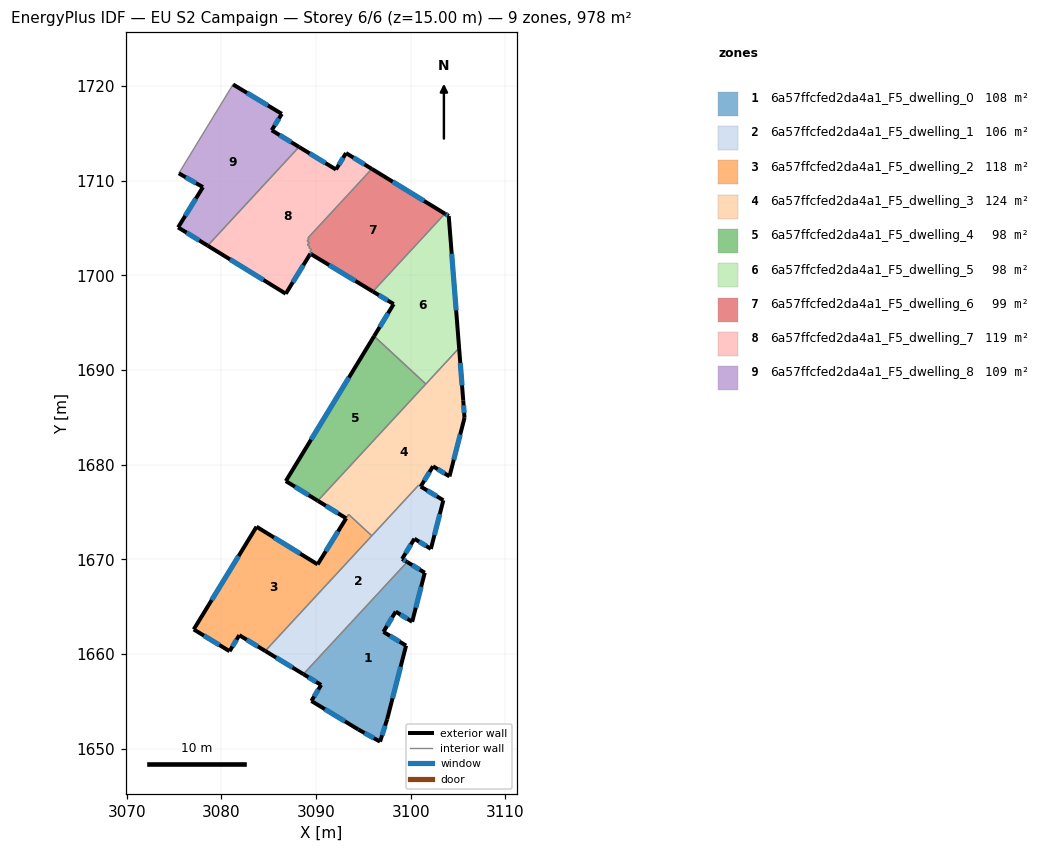
=== STOREY PLAN SPEC (per zone: floor XY polygon, exterior-wall plan segments, windows/doors) ===
zone 1: 6a57ffcfed2da4a1_F5_dwelling_0  (107.9 m²)
  floor: (3101.48, 1668.60) (3100.15, 1663.42) (3098.41, 1664.50) (3097.12, 1662.36) (3099.51, 1660.91) (3097.51, 1653.12) (3096.76, 1650.77) (3094.47, 1652.05) (3089.51, 1655.06) (3090.54, 1656.75) (3088.67, 1657.89) (3099.62, 1669.74)
  exterior wall: (3097.12, 1662.36) – (3098.41, 1664.50)  [2.5 m]
    window: (3097.49, 1662.97) – (3098.04, 1663.88)  [1.4 m²]
  exterior wall: (3099.51, 1660.91) – (3097.12, 1662.36)  [2.8 m]
    window: (3098.82, 1661.32) – (3097.80, 1661.94)  [1.5 m²]
  exterior wall: (3097.51, 1653.12) – (3099.51, 1660.91)  [8.0 m]
    window: (3098.08, 1655.35) – (3098.94, 1658.68)  [4.4 m²]
  exterior wall: (3096.76, 1650.77) – (3097.51, 1653.12)  [2.5 m]
    window: (3096.98, 1651.44) – (3097.30, 1652.45)  [1.4 m²]
  exterior wall: (3094.47, 1652.05) – (3096.76, 1650.77)  [2.6 m]
    window: (3095.12, 1651.68) – (3096.11, 1651.13)  [1.4 m²]
  exterior wall: (3089.51, 1655.06) – (3094.47, 1652.05)  [5.8 m]
    window: (3090.93, 1654.20) – (3093.05, 1652.91)  [3.2 m²]
  exterior wall: (3090.54, 1656.75) – (3089.51, 1655.06)  [2.0 m]
    window: (3090.25, 1656.27) – (3089.81, 1655.54)  [1.1 m²]
  exterior wall: (3088.67, 1657.89) – (3090.54, 1656.75)  [2.2 m]
    window: (3089.20, 1657.57) – (3090.00, 1657.08)  [1.2 m²]
  exterior wall: (3101.48, 1668.60) – (3099.62, 1669.74)  [2.2 m]
    window: (3100.95, 1668.93) – (3100.15, 1669.41)  [1.2 m²]
  exterior wall: (3100.15, 1663.42) – (3101.48, 1668.60)  [5.3 m]
    window: (3100.53, 1664.90) – (3101.10, 1667.12)  [2.9 m²]
  exterior wall: (3098.41, 1664.50) – (3100.15, 1663.42)  [2.0 m]
    window: (3098.91, 1664.19) – (3099.66, 1663.73)  [1.1 m²]
  interior walls: 1
zone 2: 6a57ffcfed2da4a1_F5_dwelling_1  (106.2 m²)
  floor: (3103.45, 1676.25) (3102.13, 1671.12) (3100.39, 1672.19) (3099.09, 1670.06) (3099.62, 1669.74) (3088.67, 1657.89) (3084.64, 1660.34) (3100.83, 1677.84) (3101.06, 1677.71)
  exterior wall: (3084.64, 1660.34) – (3088.67, 1657.89)  [4.7 m]
    window: (3085.79, 1659.64) – (3087.51, 1658.59)  [2.6 m²]
  exterior wall: (3103.45, 1676.25) – (3101.06, 1677.71)  [2.8 m]
    window: (3102.76, 1676.67) – (3101.74, 1677.29)  [1.5 m²]
  exterior wall: (3102.13, 1671.12) – (3103.45, 1676.25)  [5.3 m]
    window: (3102.51, 1672.59) – (3103.07, 1674.79)  [2.9 m²]
  exterior wall: (3100.39, 1672.19) – (3102.13, 1671.12)  [2.0 m]
    window: (3100.89, 1671.89) – (3101.63, 1671.43)  [1.1 m²]
  exterior wall: (3099.09, 1670.06) – (3100.39, 1672.19)  [2.5 m]
    window: (3099.46, 1670.67) – (3100.02, 1671.58)  [1.4 m²]
  exterior wall: (3099.62, 1669.74) – (3099.09, 1670.06)  [0.6 m]
    window: (3099.47, 1669.83) – (3099.24, 1669.97)  [0.3 m²]
  interior walls: 4
zone 3: 6a57ffcfed2da4a1_F5_dwelling_2  (118.1 m²)
  floor: (3095.89, 1672.50) (3084.64, 1660.34) (3081.90, 1662.01) (3080.87, 1660.32) (3077.09, 1662.62) (3083.72, 1673.46) (3090.17, 1669.48) (3093.45, 1674.76)
  exterior wall: (3080.87, 1660.32) – (3081.90, 1662.01)  [2.0 m]
    window: (3081.16, 1660.80) – (3081.60, 1661.52)  [1.1 m²]
  exterior wall: (3077.09, 1662.62) – (3080.87, 1660.32)  [4.4 m]
    window: (3078.17, 1661.96) – (3079.79, 1660.97)  [2.4 m²]
  exterior wall: (3083.72, 1673.46) – (3077.09, 1662.62)  [12.7 m]
    window: (3081.82, 1670.36) – (3078.98, 1665.71)  [7.0 m²]
  exterior wall: (3090.17, 1669.48) – (3083.72, 1673.46)  [7.6 m]
    window: (3088.33, 1670.62) – (3085.56, 1672.32)  [4.2 m²]
  exterior wall: (3081.90, 1662.01) – (3084.64, 1660.34)  [3.2 m]
    window: (3082.68, 1661.53) – (3083.85, 1660.82)  [1.8 m²]
  exterior wall: (3093.18, 1674.35) – (3090.17, 1669.48)  [5.7 m]
    window: (3092.32, 1672.96) – (3091.03, 1670.87)  [3.2 m²]
  interior walls: 3
zone 4: 6a57ffcfed2da4a1_F5_dwelling_3  (123.9 m²)
  floor: (3105.11, 1692.33) (3105.54, 1686.81) (3105.68, 1684.96) (3104.09, 1678.77) (3102.35, 1679.84) (3101.05, 1677.71) (3100.83, 1677.84) (3095.89, 1672.50) (3093.44, 1674.76) (3093.18, 1674.35) (3090.19, 1676.20)
  exterior wall: (3090.19, 1676.20) – (3093.18, 1674.35)  [3.5 m]
    window: (3091.04, 1675.67) – (3092.33, 1674.88)  [1.9 m²]
  exterior wall: (3105.54, 1686.81) – (3105.11, 1692.33)  [5.5 m]
    window: (3105.42, 1688.39) – (3105.23, 1690.75)  [3.1 m²]
  exterior wall: (3105.68, 1684.96) – (3105.54, 1686.81)  [1.8 m]
    window: (3105.64, 1685.49) – (3105.58, 1686.28)  [1.0 m²]
  exterior wall: (3104.09, 1678.77) – (3105.68, 1684.96)  [6.4 m]
    window: (3104.55, 1680.54) – (3105.23, 1683.19)  [3.5 m²]
  exterior wall: (3102.35, 1679.84) – (3104.09, 1678.77)  [2.0 m]
    window: (3102.85, 1679.54) – (3103.60, 1679.08)  [1.1 m²]
  exterior wall: (3101.05, 1677.71) – (3102.35, 1679.84)  [2.5 m]
    window: (3101.43, 1678.32) – (3101.98, 1679.23)  [1.4 m²]
  interior walls: 6
zone 5: 6a57ffcfed2da4a1_F5_dwelling_4  (98.1 m²)
  floor: (3101.60, 1688.53) (3090.19, 1676.20) (3086.81, 1678.28) (3096.14, 1693.58)
  exterior wall: (3096.14, 1693.58) – (3086.81, 1678.28)  [17.9 m]
    window: (3093.47, 1689.21) – (3089.47, 1682.65)  [9.9 m²]
  exterior wall: (3086.81, 1678.28) – (3090.19, 1676.20)  [4.0 m]
    window: (3087.77, 1677.69) – (3089.22, 1676.79)  [2.2 m²]
  interior walls: 2
zone 6: 6a57ffcfed2da4a1_F5_dwelling_5  (98.1 m²)
  floor: (3104.01, 1706.27) (3105.11, 1692.33) (3101.60, 1688.53) (3096.14, 1693.58) (3098.20, 1696.97) (3096.00, 1698.30) (3103.61, 1706.52)
  exterior wall: (3098.20, 1696.97) – (3096.14, 1693.58)  [4.0 m]
    window: (3097.61, 1696.00) – (3096.72, 1694.55)  [2.2 m²]
  exterior wall: (3096.00, 1698.30) – (3098.20, 1696.97)  [2.6 m]
    window: (3096.63, 1697.92) – (3097.57, 1697.35)  [1.4 m²]
  exterior wall: (3104.01, 1706.27) – (3103.61, 1706.52)  [0.5 m]
    window: (3103.90, 1706.34) – (3103.72, 1706.45)  [0.3 m²]
  exterior wall: (3105.11, 1692.33) – (3104.01, 1706.27)  [14.0 m]
    window: (3104.80, 1696.31) – (3104.33, 1702.29)  [7.7 m²]
  interior walls: 3
zone 7: 6a57ffcfed2da4a1_F5_dwelling_6  (98.7 m²)
  floor: (3103.61, 1706.52) (3096.00, 1698.30) (3089.53, 1702.21) (3089.61, 1702.34) (3089.35, 1702.49) (3089.51, 1702.75) (3089.25, 1702.91) (3089.34, 1703.05) (3089.09, 1703.23) (3089.30, 1703.45) (3089.06, 1703.64) (3089.26, 1703.86) (3089.14, 1703.95) (3095.89, 1711.25)
  exterior wall: (3103.61, 1706.52) – (3095.89, 1711.25)  [9.0 m]
    window: (3101.40, 1707.87) – (3098.10, 1709.90)  [5.0 m²]
  exterior wall: (3089.53, 1702.21) – (3096.00, 1698.30)  [7.6 m]
    window: (3091.38, 1701.09) – (3094.15, 1699.42)  [4.2 m²]
  interior walls: 12
zone 8: 6a57ffcfed2da4a1_F5_dwelling_7  (118.7 m²)
  floor: (3095.89, 1711.25) (3089.14, 1703.95) (3089.26, 1703.86) (3089.06, 1703.64) (3089.30, 1703.45) (3089.09, 1703.23) (3089.34, 1703.05) (3089.25, 1702.91) (3089.51, 1702.75) (3089.35, 1702.49) (3089.61, 1702.34) (3089.53, 1702.21) (3089.40, 1702.29) (3086.80, 1698.07) (3078.56, 1703.14) (3088.20, 1713.57) (3092.11, 1711.18) (3093.17, 1712.92)
  exterior wall: (3089.40, 1702.29) – (3089.53, 1702.21)  [0.1 m]
    window: (3089.44, 1702.27) – (3089.49, 1702.23)  [0.1 m²]
  exterior wall: (3086.80, 1698.07) – (3089.40, 1702.29)  [5.0 m]
    window: (3087.55, 1699.27) – (3088.66, 1701.08)  [2.7 m²]
  exterior wall: (3078.56, 1703.14) – (3086.80, 1698.07)  [9.7 m]
    window: (3080.92, 1701.69) – (3084.45, 1699.52)  [5.3 m²]
  exterior wall: (3092.11, 1711.18) – (3088.20, 1713.57)  [4.6 m]
    window: (3090.99, 1711.86) – (3089.32, 1712.89)  [2.5 m²]
  exterior wall: (3093.17, 1712.92) – (3092.11, 1711.18)  [2.0 m]
    window: (3092.86, 1712.42) – (3092.41, 1711.68)  [1.1 m²]
  exterior wall: (3095.89, 1711.25) – (3093.17, 1712.92)  [3.2 m]
    window: (3095.11, 1711.72) – (3093.95, 1712.44)  [1.8 m²]
  interior walls: 12
zone 9: 6a57ffcfed2da4a1_F5_dwelling_8  (108.7 m²)
  floor: (3086.39, 1717.06) (3085.32, 1715.33) (3088.20, 1713.57) (3078.56, 1703.14) (3075.43, 1705.07) (3078.06, 1709.33) (3075.51, 1710.78) (3081.24, 1720.16)
  exterior wall: (3075.43, 1705.07) – (3078.56, 1703.14)  [3.7 m]
    window: (3076.33, 1704.52) – (3077.67, 1703.69)  [2.0 m²]
  exterior wall: (3078.06, 1709.33) – (3075.43, 1705.07)  [5.0 m]
    window: (3077.31, 1708.11) – (3076.18, 1706.29)  [2.8 m²]
  exterior wall: (3075.51, 1710.78) – (3078.06, 1709.33)  [2.9 m]
    window: (3076.24, 1710.36) – (3077.33, 1709.74)  [1.6 m²]
  exterior wall: (3086.39, 1717.06) – (3081.24, 1720.16)  [6.0 m]
    window: (3084.91, 1717.95) – (3082.71, 1719.28)  [3.3 m²]
  exterior wall: (3085.32, 1715.33) – (3086.39, 1717.06)  [2.0 m]
    window: (3085.63, 1715.82) – (3086.08, 1716.57)  [1.1 m²]
  exterior wall: (3088.20, 1713.57) – (3085.32, 1715.33)  [3.4 m]
    window: (3087.38, 1714.07) – (3086.15, 1714.82)  [1.9 m²]
  interior walls: 2

=== DERIVED (storey summary) ===
Building: EU S2 Campaign
Storey: 6 of 6  (floor level z = 15.00 m)
Storey gross floor area: 978.3 m²
Zones on this storey: 9
  - 6a57ffcfed2da4a1_F5_dwelling_0: floor 107.9 m²; exterior wall 38.0 m (113.9 m²); 11 window(s) 20.9 m²; WWR 18.4%
  - 6a57ffcfed2da4a1_F5_dwelling_1: floor 106.2 m²; exterior wall 18.0 m (53.9 m²); 6 window(s) 9.9 m²; WWR 18.4%
  - 6a57ffcfed2da4a1_F5_dwelling_2: floor 118.1 m²; exterior wall 35.6 m (106.9 m²); 6 window(s) 19.6 m²; WWR 18.4%
  - 6a57ffcfed2da4a1_F5_dwelling_3: floor 123.9 m²; exterior wall 21.8 m (65.5 m²); 6 window(s) 12.0 m²; WWR 18.4%
  - 6a57ffcfed2da4a1_F5_dwelling_4: floor 98.1 m²; exterior wall 21.9 m (65.7 m²); 2 window(s) 12.1 m²; WWR 18.4%
  - 6a57ffcfed2da4a1_F5_dwelling_5: floor 98.1 m²; exterior wall 21.0 m (63.0 m²); 4 window(s) 11.6 m²; WWR 18.4%
  - 6a57ffcfed2da4a1_F5_dwelling_6: floor 98.7 m²; exterior wall 16.6 m (49.8 m²); 2 window(s) 9.2 m²; WWR 18.4%
  - 6a57ffcfed2da4a1_F5_dwelling_7: floor 118.7 m²; exterior wall 24.6 m (73.8 m²); 6 window(s) 13.6 m²; WWR 18.4%
  - 6a57ffcfed2da4a1_F5_dwelling_8: floor 108.7 m²; exterior wall 23.0 m (69.1 m²); 6 window(s) 12.7 m²; WWR 18.4%
Zone adjacency (shared interzone walls):
  - 6a57ffcfed2da4a1_F5_dwelling_0 ↔ 6a57ffcfed2da4a1_F5_dwelling_1
  - 6a57ffcfed2da4a1_F5_dwelling_1 ↔ 6a57ffcfed2da4a1_F5_dwelling_2
  - 6a57ffcfed2da4a1_F5_dwelling_1 ↔ 6a57ffcfed2da4a1_F5_dwelling_3
  - 6a57ffcfed2da4a1_F5_dwelling_2 ↔ 6a57ffcfed2da4a1_F5_dwelling_3
  - 6a57ffcfed2da4a1_F5_dwelling_3 ↔ 6a57ffcfed2da4a1_F5_dwelling_4
  - 6a57ffcfed2da4a1_F5_dwelling_3 ↔ 6a57ffcfed2da4a1_F5_dwelling_5
  - 6a57ffcfed2da4a1_F5_dwelling_4 ↔ 6a57ffcfed2da4a1_F5_dwelling_5
  - 6a57ffcfed2da4a1_F5_dwelling_5 ↔ 6a57ffcfed2da4a1_F5_dwelling_6
  - 6a57ffcfed2da4a1_F5_dwelling_6 ↔ 6a57ffcfed2da4a1_F5_dwelling_7
  - 6a57ffcfed2da4a1_F5_dwelling_7 ↔ 6a57ffcfed2da4a1_F5_dwelling_8